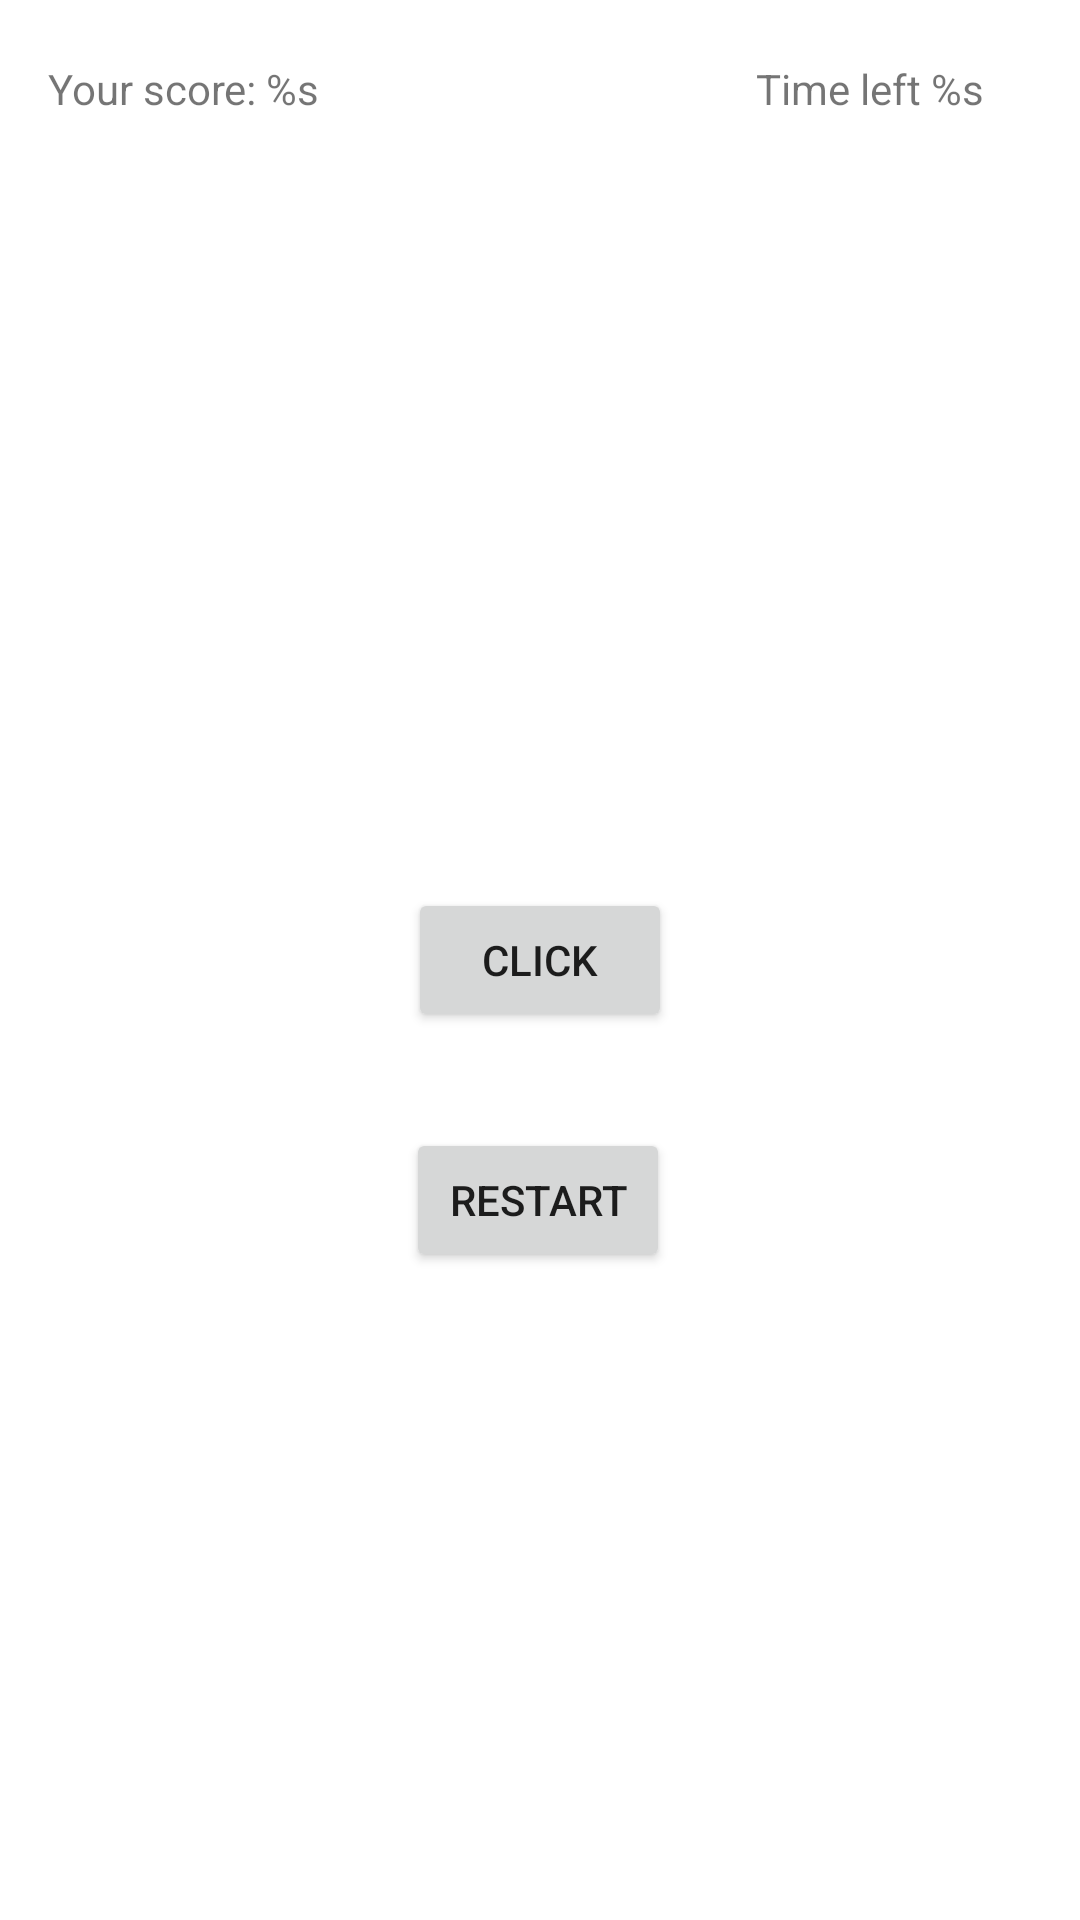

Reconstruct the res/layout file that produces this screen, plus the resources it refers to.
<!-- AndroidManifest.xml: application theme Theme.Pdm122 -->
<!-- res/layout/activity_time_fighter.xml -->
<?xml version="1.0" encoding="utf-8"?>
<androidx.constraintlayout.widget.ConstraintLayout xmlns:android="http://schemas.android.com/apk/res/android"
    xmlns:app="http://schemas.android.com/apk/res-auto"
    xmlns:tools="http://schemas.android.com/tools"
    android:layout_width="match_parent"
    android:layout_height="match_parent"
    tools:context=".TimeFighter">

    <TextView
        android:id="@+id/txtScore"
        android:layout_width="129dp"
        android:layout_height="19dp"
        android:layout_marginStart="16dp"
        android:layout_marginTop="20dp"
        android:text="@string/score"
        app:layout_constraintStart_toStartOf="parent"
        app:layout_constraintTop_toTopOf="parent" />

    <TextView
        android:id="@+id/txtTimer"
        android:layout_width="wrap_content"
        android:layout_height="wrap_content"
        android:layout_marginTop="20dp"
        android:layout_marginEnd="32dp"
        android:text="@string/time_left"
        app:layout_constraintEnd_toEndOf="parent"
        app:layout_constraintHorizontal_bias="1.0"
        app:layout_constraintStart_toEndOf="@+id/txtScore"
        app:layout_constraintTop_toTopOf="parent" />

    <Button
        android:id="@+id/btnTapMe"
        android:layout_width="wrap_content"
        android:layout_height="wrap_content"
        android:text="Click"
        app:layout_constraintBottom_toBottomOf="parent"
        app:layout_constraintEnd_toEndOf="parent"
        app:layout_constraintStart_toStartOf="parent"
        app:layout_constraintTop_toTopOf="parent" />

    <Button
        android:id="@+id/btnRestart"
        android:layout_width="wrap_content"
        android:layout_height="wrap_content"
        android:layout_marginTop="32dp"
        android:text="Restart"
        app:layout_constraintEnd_toEndOf="parent"
        app:layout_constraintHorizontal_bias="0.498"
        app:layout_constraintStart_toStartOf="parent"
        app:layout_constraintTop_toBottomOf="@+id/btnTapMe" />
</androidx.constraintlayout.widget.ConstraintLayout>
<!-- resources referenced by this layout -->
<resources>
  <string name="score">Your score: %s</string>
  <string name="time_left">Time left %s</string>
  <style name="Theme.Pdm122" parent="Theme.MaterialComponents.DayNight.DarkActionBar">
          
          <item name="colorPrimary">@color/purple_500</item>
          <item name="colorPrimaryVariant">@color/purple_700</item>
          <item name="colorOnPrimary">@color/white</item>
          
          <item name="colorSecondary">@color/teal_200</item>
          <item name="colorSecondaryVariant">@color/teal_700</item>
          <item name="colorOnSecondary">@color/black</item>
          
          <item name="android:statusBarColor" tools:targetApi="l">?attr/colorPrimaryVariant</item>
          
      </style>
  <!-- not gathered from this repository: default colours our renderer supplied (Android Studio template values) -->
  <color name="purple_500">#FF6200EE</color>
  <color name="purple_700">#FF3700B3</color>
  <color name="teal_200">#FF03DAC5</color>
  <color name="teal_700">#FF018786</color>
  <color name="black">#FF000000</color>
  <color name="white">#FFFFFFFF</color>
</resources>
